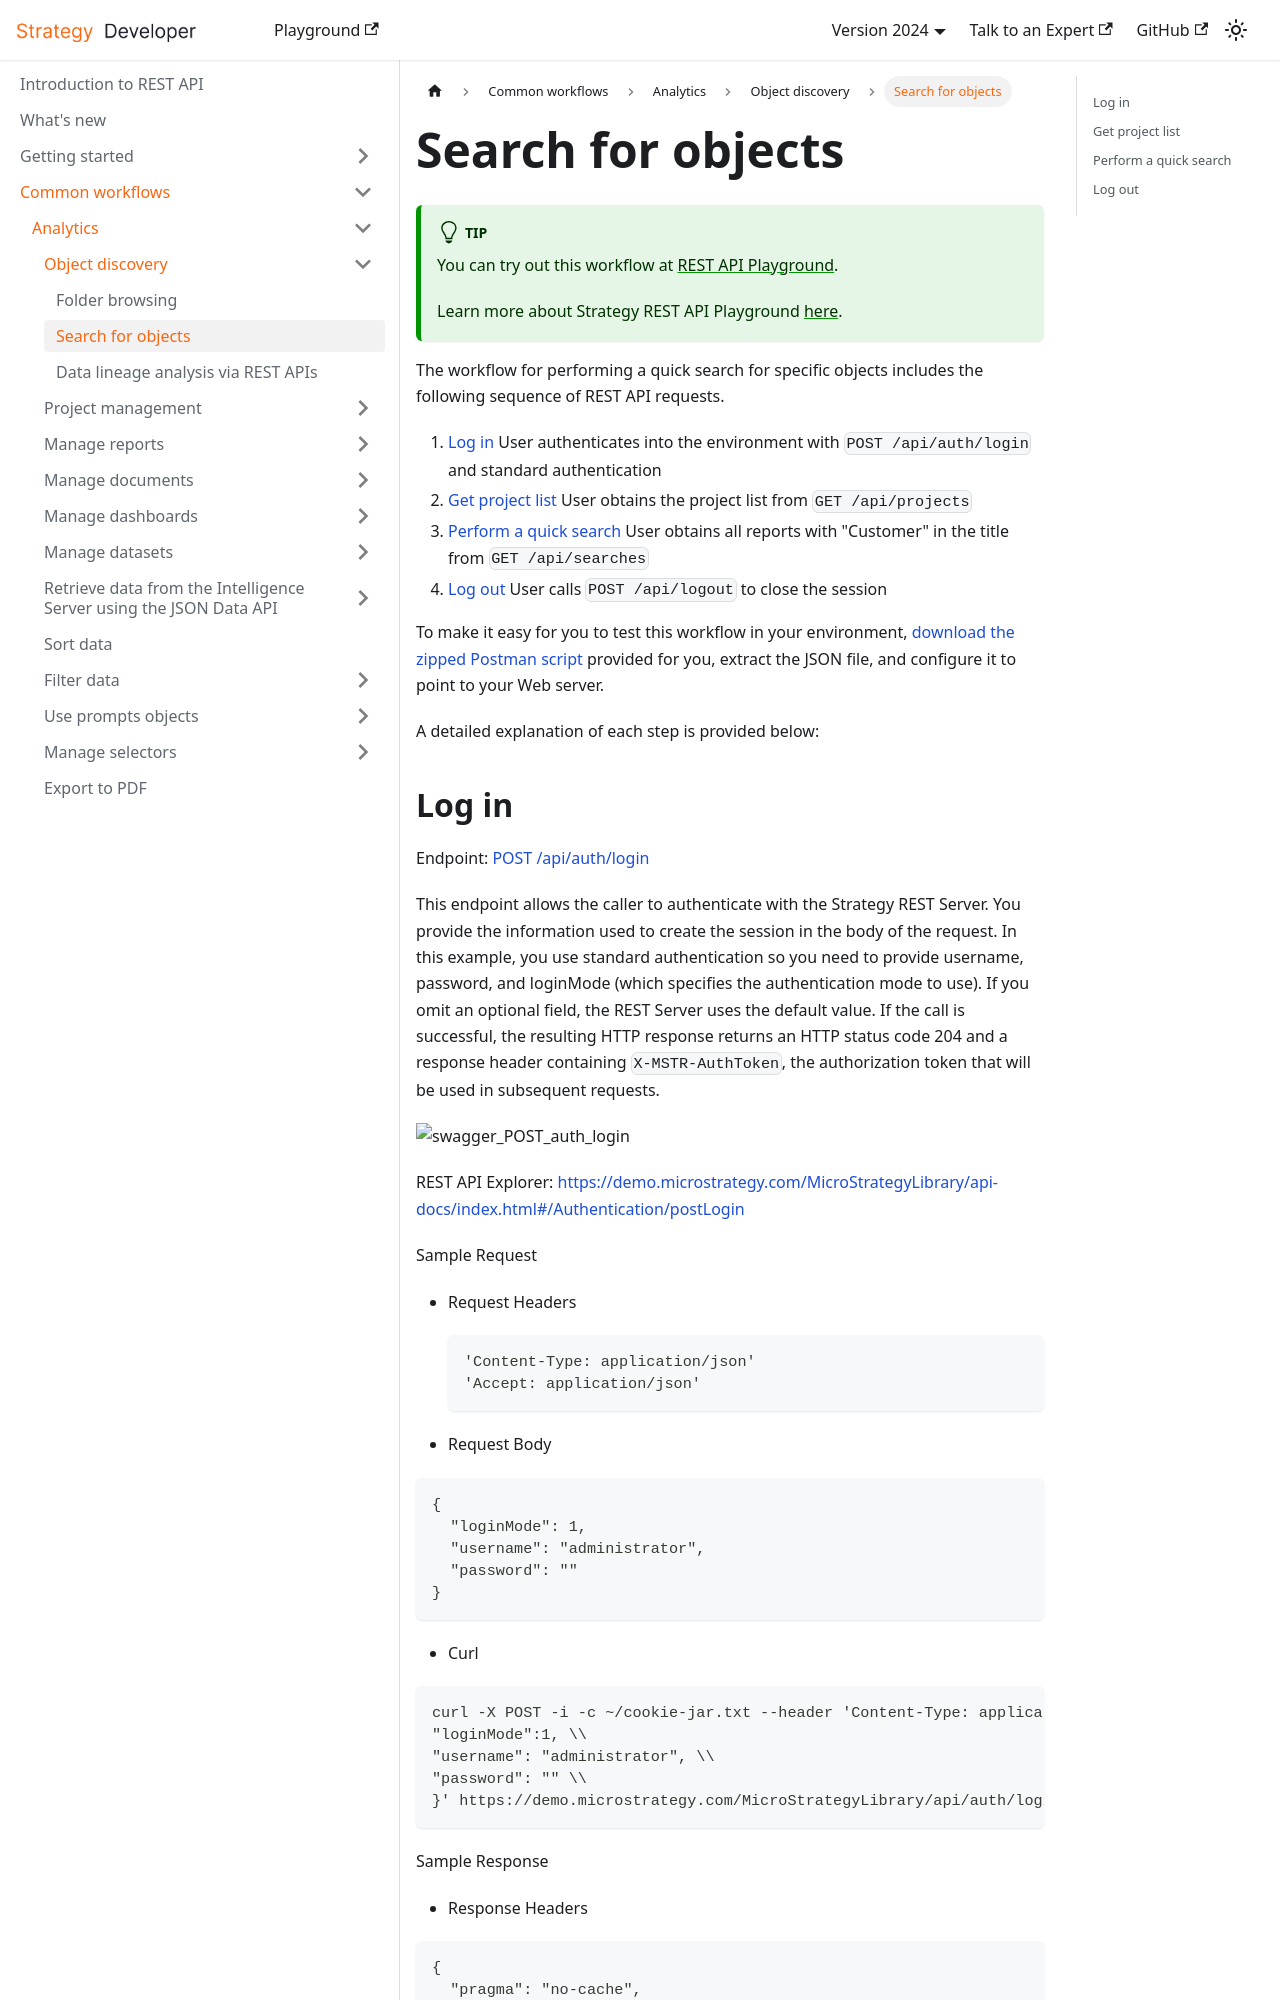

repository: MicroStrategy/rest-api-docs · page: common-workflows/analytics/object-discovery/search-for-objects/index.html · generator: docusaurus

---
sidebar_label: Search for objects
title: Search for objects
description: The workflow for performing a quick search for specific objects includes the following sequence of REST API requests.
---

:::tip

You can try out this workflow at [REST API Playground](https://www.postman.com/microstrategysdk/workspace/microstrategy-rest-api/folder/16131298-52d5eba3-f23a-4853-aa5b-6cc0c38f698d?ctx=documentation).

Learn more about Strategy REST API Playground [here](/docs/getting-started/playground.md).

:::

The workflow for performing a quick search for specific objects includes the following sequence of REST API requests.

1. [Log in](#log-in) User authenticates into the environment with `POST /api/auth/login` and standard authentication
1. [Get project list](#get-project-list) User obtains the project list from `GET /api/projects`
1. [Perform a quick search](#perform-a-quick-search) User obtains all reports with "Customer" in the title from `GET /api/searches`
1. [Log out](#log-out) User calls `POST /api/logout` to close the session

To make it easy for you to test this workflow in your environment, [download the zipped Postman script](https://www2.microstrategy.com/producthelp/2021/downloads/RESTSDK/PostmanScripts/QuickSearch_postman_collection.zip) provided for you, extract the JSON file, and configure it to point to your Web server.

A detailed explanation of each step is provided below:
